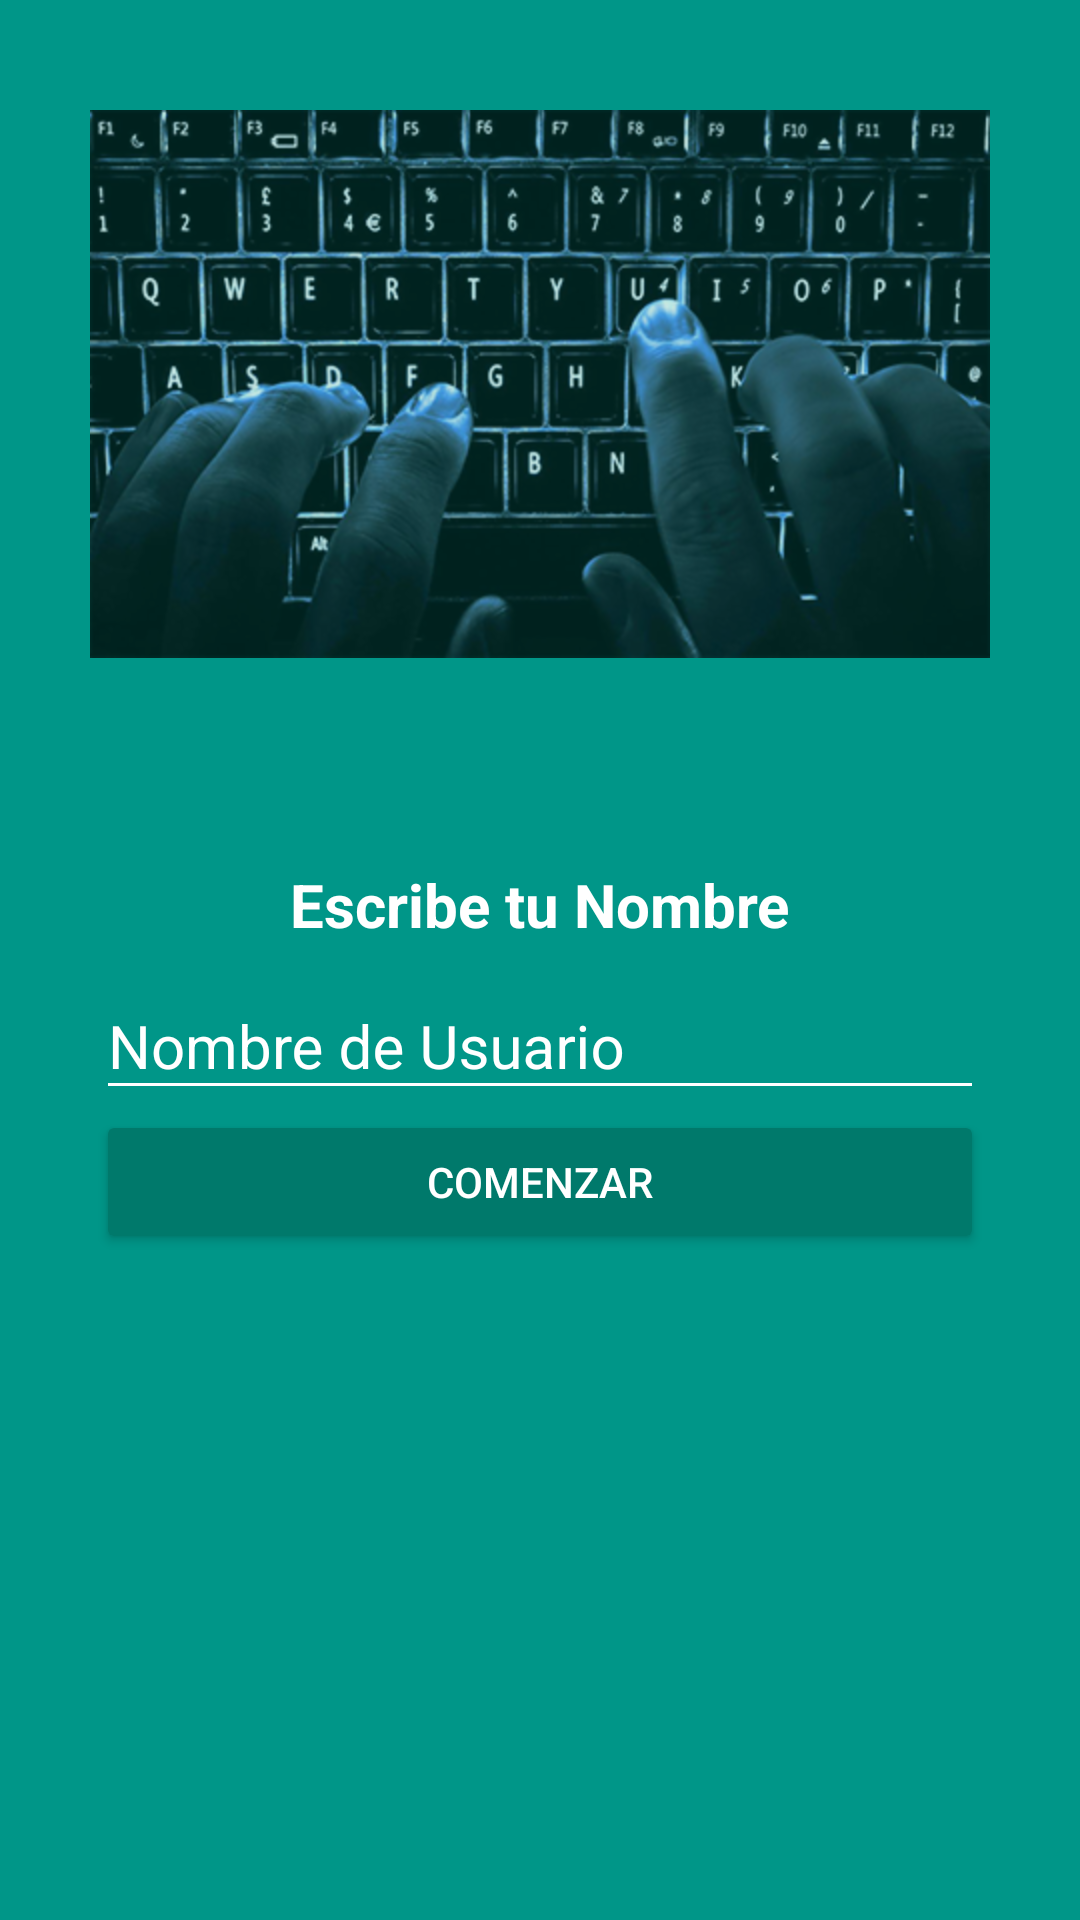

Here is an Android app screen rendered from its layout file. Give the layout XML and the strings, colors and styles it references.
<!-- AndroidManifest.xml: application theme AppTheme -->
<!-- res/layout/activity_login.xml -->
<?xml version="1.0" encoding="utf-8"?>
<android.support.design.widget.CoordinatorLayout xmlns:android="http://schemas.android.com/apk/res/android"
    xmlns:app="http://schemas.android.com/apk/res-auto"
    xmlns:tools="http://schemas.android.com/tools"
    android:layout_width="match_parent"
    android:layout_height="match_parent"
    android:fitsSystemWindows="true"
    tools:context="com.men.josu.myquizz.LoginActivity"
    android:background="@color/colorPrimary">

    <ScrollView
        android:layout_width="match_parent"
        android:layout_height="match_parent"
        app:layout_behavior="@string/appbar_scrolling_view_behavior"
        android:fillViewport="true"
        >
    <LinearLayout
        android:layout_width="match_parent"
        android:layout_height="match_parent"
        android:orientation="vertical"
        android:weightSum="1"
        >

        <RelativeLayout
            android:layout_width="match_parent"
            android:layout_height="match_parent"
            android:layout_weight="0.6"
            >
            <ImageView
                android:id="@+id/logo_title"
                android:layout_width="wrap_content"
                android:layout_height="wrap_content"
                android:layout_centerInParent="true"
                android:background="@drawable/appquizz"
                />
        </RelativeLayout>


        <LinearLayout
            android:layout_width="match_parent"
            android:layout_height="match_parent"
            android:layout_weight="0.4"
            android:orientation="vertical"
            android:padding="@dimen/padding_horizontal_login"
            >
            <TextView
                android:layout_width="wrap_content"
                android:layout_height="wrap_content"
                android:text="@string/txt_mensaje"
                android:textSize="@dimen/edittext_textsize_login"
                android:textColor="@color/EditTextColorWhite"
                android:textStyle="bold"
                android:layout_gravity="center"
                />

            <android.support.design.widget.TextInputLayout
                android:layout_width="match_parent"
                android:layout_height="wrap_content"
                android:theme="@style/EditTextColorWhite"
                >
                
                <android.support.design.widget.TextInputEditText
                    android:id="@+id/username"
                    android:layout_width="match_parent"
                    android:layout_height="wrap_content"
                    android:hint="@string/hint_username"
                    />
            </android.support.design.widget.TextInputLayout>



            <Button
                android:id="@+id/btnlogin"
                android:layout_width="match_parent"
                android:layout_height="wrap_content"
                android:text="@string/btn_login"
                android:theme="@style/RissedButtonDark"
                android:onClick="enviarDatos"
                />

        </LinearLayout>


    </LinearLayout></ScrollView>
</android.support.design.widget.CoordinatorLayout>
<!-- resources referenced by this layout -->
<resources>
  <color name="EditTextColorWhite">#FFFFFF</color>
  <color name="colorPrimary">#009688</color>
  <dimen name="edittext_textsize_login">20sp</dimen>
  <dimen name="padding_horizontal_login">32dp</dimen>
  <!-- drawable appquizz: png bitmap (drawable-hdpi, 185304 bytes) -->
  <string name="btn_login">Comenzar</string>
  <string name="hint_username">Nombre de Usuario</string>
  <string name="txt_mensaje">Escribe tu Nombre</string>
  <style name="EditTextColorWhite" parent="TextAppearance.AppCompat">
          <item name="android:textColorHint">@color/EditTextColorWhite</item>
          <item name="android:textSize">@dimen/edittext_textsize_login</item>
          <item name="android:textColorPrimary">@color/EditTextColorWhite</item>
          <item name="colorAccent">@color/EditTextColorWhite</item>
          <item name="colorControlNormal">@color/EditTextColorWhite</item>
          <item name="colorControlActivated">@color/EditTextColorWhite</item>
      </style>
  <style name="RissedButtonDark" parent="Theme.AppCompat.Light">
          <item name="colorButtonNormal">@color/colorPrimaryDark</item>
          <item name="colorControlHighlight">@color/colorPrimary</item>
          <item name="android:textColor">@android:color/white</item>
      </style>
  <style name="AppTheme" parent="Theme.AppCompat.Light.NoActionBar">
          
          <item name="colorPrimary">@color/colorPrimary</item>
          <item name="colorPrimaryDark">@color/colorPrimaryDark</item>
          <item name="colorAccent">@color/colorAccent</item>
      </style>
  <color name="colorPrimaryDark">#00796B</color>
  <color name="colorAccent">#FF9800</color>
</resources>
